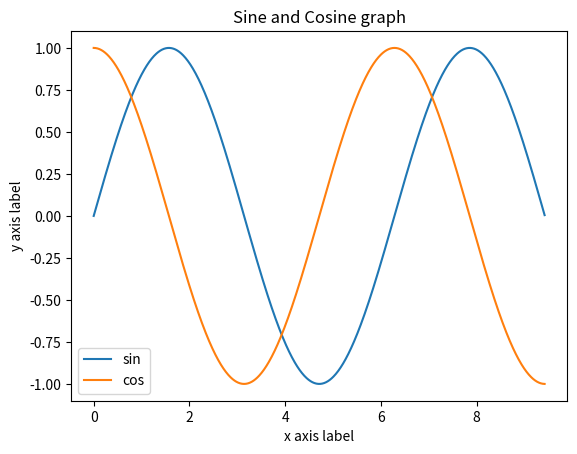

Reproduce this figure in Python.
"""
matplotlib --> mat plot lib

"""
import numpy as np
import matplotlib.pyplot as plt

# x=np.arange(0,3*np.pi,0.01)
# # y=np.sin(x)
# y=np.cos(x)
# plt.plot(x,y)
# plt.show()

x=np.arange(0,3*np.pi,0.01)
y_sin=np.sin(x)
y_cos=np.cos(x)

plt.plot(x,y_sin)
plt.plot(x,y_cos)

plt.xlabel("x axis label")
plt.ylabel("y axis label")
plt.title("Sine and Cosine graph")
plt.legend(["sin","cos"])

plt.show()

